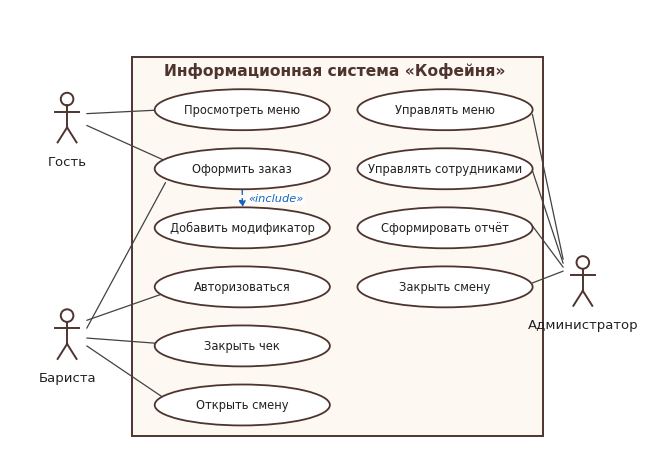

Reproduce this figure in Python. (Note: this script raises an exception after producing the figure.)
import matplotlib
matplotlib.use("Agg")
import matplotlib.pyplot as plt
from matplotlib.patches import Ellipse, Rectangle, Circle

plt.rcParams["font.family"] = "DejaVu Sans"

FIG_W, FIG_H = 16.5, 11.6
fig, ax = plt.subplots(figsize=(FIG_W/2.54, FIG_H/2.54))
ax.set_xlim(0, 16.5); ax.set_ylim(0, 11.6); ax.set_aspect("equal"); ax.axis("off")
fig.subplots_adjust(0,0,1,1)

BROWN = "#4E342E"
FILL = "#FDF8F2"
BLUE = "#1565C0"
GREY = "#424242"

def wrap(s, n):
    words = s.split()
    lines, cur = [], ""
    for w in words:
        if len(cur) + len(w) + 1 <= n:
            cur = (cur + " " + w).strip()
        else:
            lines.append(cur); cur = w
    lines.append(cur)
    return "\n".join(lines)

def usecase(x, y, text, w=4.45, h=1.04):
    ax.add_patch(Ellipse((x, y), w, h, facecolor="white", edgecolor=BROWN,
                         lw=1.3, zorder=3))
    ax.text(x, y, wrap(text, 22), ha="center", va="center", fontsize=8.3,
            color="#212121", zorder=4, linespacing=1.05)

def actor(x, y, name):
    ax.add_patch(Circle((x, y+0.42), 0.16, facecolor="white", edgecolor=BROWN, lw=1.4, zorder=3))
    ax.plot([x, x], [y+0.26, y-0.30], color=BROWN, lw=1.4, zorder=3)
    ax.plot([x-0.30, x+0.30], [y+0.10, y+0.10], color=BROWN, lw=1.4, zorder=3)
    ax.plot([x, x-0.24], [y-0.30, y-0.68], color=BROWN, lw=1.4, zorder=3)
    ax.plot([x, x+0.24], [y-0.30, y-0.68], color=BROWN, lw=1.4, zorder=3)
    ax.text(x, y-1.0, name, ha="center", va="top", fontsize=9.5, color="#212121")

def assoc(p1, p2):
    ax.annotate("", xy=p2, xytext=p1,
                arrowprops=dict(arrowstyle="-", color=GREY, lw=0.9, shrinkA=0, shrinkB=0),
                zorder=2)

def include(p1, p2):
    ax.annotate("", xy=p2, xytext=p1,
                arrowprops=dict(arrowstyle="-|>", color=BLUE, lw=1.0,
                                linestyle=(0, (4, 3)), shrinkA=0, shrinkB=0,
                                mutation_scale=10), zorder=2)
    ax.text((p1[0]+p2[0])/2 + 0.15, (p1[1]+p2[1])/2, "«include»",
            ha="left", va="center", fontsize=8.2, color=BLUE, style="italic",
            bbox=dict(boxstyle="round,pad=0.12", fc="white", ec="none", alpha=0.9), zorder=5)

# ---------- system boundary ----------
ax.add_patch(Rectangle((3.1, 0.75), 10.45, 9.65, facecolor=FILL, edgecolor=BROWN,
                       lw=1.4, zorder=1))
ax.text(8.25, 10.05, "Информационная система «Кофейня»", ha="center", va="center",
        fontsize=11.2, fontweight="bold", color=BROWN)

LX, RX = 5.90, 11.05
uc = {
    "menu":   (LX, 9.05),
    "order":  (LX, 7.55),
    "mod":    (LX, 6.05),
    "auth":   (LX, 4.55),
    "check":  (LX, 3.05),
    "open":   (LX, 1.55),
    "adm_menu":  (RX, 9.05),
    "adm_users": (RX, 7.55),
    "report":    (RX, 6.05),
    "close":     (RX, 4.55),
}
usecase(*uc["menu"], "Просмотреть меню")
usecase(*uc["order"], "Оформить заказ")
usecase(*uc["mod"], "Добавить модификатор")
usecase(*uc["auth"], "Авторизоваться")
usecase(*uc["check"], "Закрыть чек")
usecase(*uc["open"], "Открыть смену")
usecase(*uc["adm_menu"], "Управлять меню")
usecase(*uc["adm_users"], "Управлять сотрудниками")
usecase(*uc["report"], "Сформировать отчёт")
usecase(*uc["close"], "Закрыть смену")

# ---------- actors ----------
actor(1.45, 8.9, "Гость")
actor(1.45, 3.4, "Бариста")
actor(14.55, 4.75, "Администратор")

# ---------- associations ----------
assoc((1.95, 8.95), (uc["menu"][0]-1.95, uc["menu"][1]))
assoc((1.95, 8.65), (uc["order"][0]-1.95, uc["order"][1]+0.20))
assoc((1.95, 3.70), (uc["auth"][0]-1.95, uc["auth"][1]-0.15))
assoc((1.95, 3.50), (uc["order"][0]-1.95, uc["order"][1]-0.35))
assoc((1.95, 3.25), (uc["check"][0]-1.95, uc["check"][1]+0.05))
assoc((1.95, 3.05), (uc["open"][0]-1.95, uc["open"][1]+0.15))
assoc((14.05, 5.25), (uc["adm_menu"][0]+2.22, uc["adm_menu"][1]-0.12))
assoc((14.05, 5.15), (uc["adm_users"][0]+2.22, uc["adm_users"][1]-0.05))
assoc((14.05, 5.05), (uc["report"][0]+2.22, uc["report"][1]+0.05))
assoc((14.05, 4.95), (uc["close"][0]+2.22, uc["close"][1]+0.10))

# ---------- include ----------
include((uc["order"][0], uc["order"][1]-0.51), (uc["mod"][0], uc["mod"][1]+0.51))

fig.savefig("/home/user/uchebka/report_assets/uml_usecase.png", dpi=300,
            facecolor="white")
print("saved")
